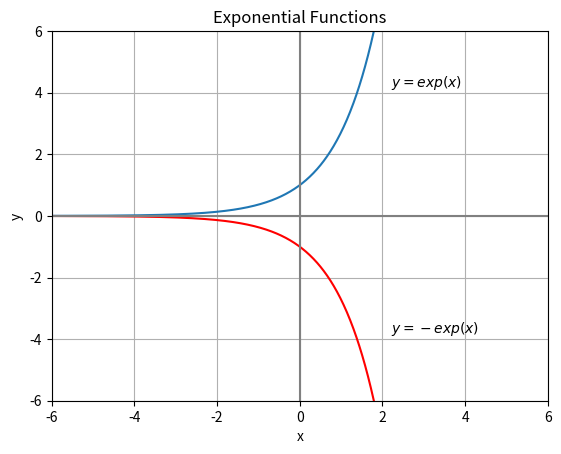

Python code for this plot:
import matplotlib.pyplot as plt
import numpy as np


x = np.arange(-6, 10, 0.01)

fig, ax = plt.subplots()

ax.plot(x, (-1) * np.exp(x), '-r', x, np.exp(x))  # Plots the x and y values.

plt.xlim(-6, 6)  # Sets the x limits of the axis.
plt.ylim(-6, 6)  # Sets the y limits of the axis.
plt.axvline(color="grey")  # Adds vertical line at (0, 0)
plt.axhline(color="grey")  # Adds vertical line at (0, 0)
plt.grid(True)  # Enables grid in the background.

plt.title('Exponential Functions')  # Plot title.
plt.xlabel('x')  # x-axis label.
plt.ylabel('y')  # y-axis label.
plt.text(2.2, 4.2, r'$y=exp(x)$')  # Adding text to the plot.
plt.text(2.2, -3.8, r'$y=-exp(x)$')  # Adding text to the plot.

plt.show()
